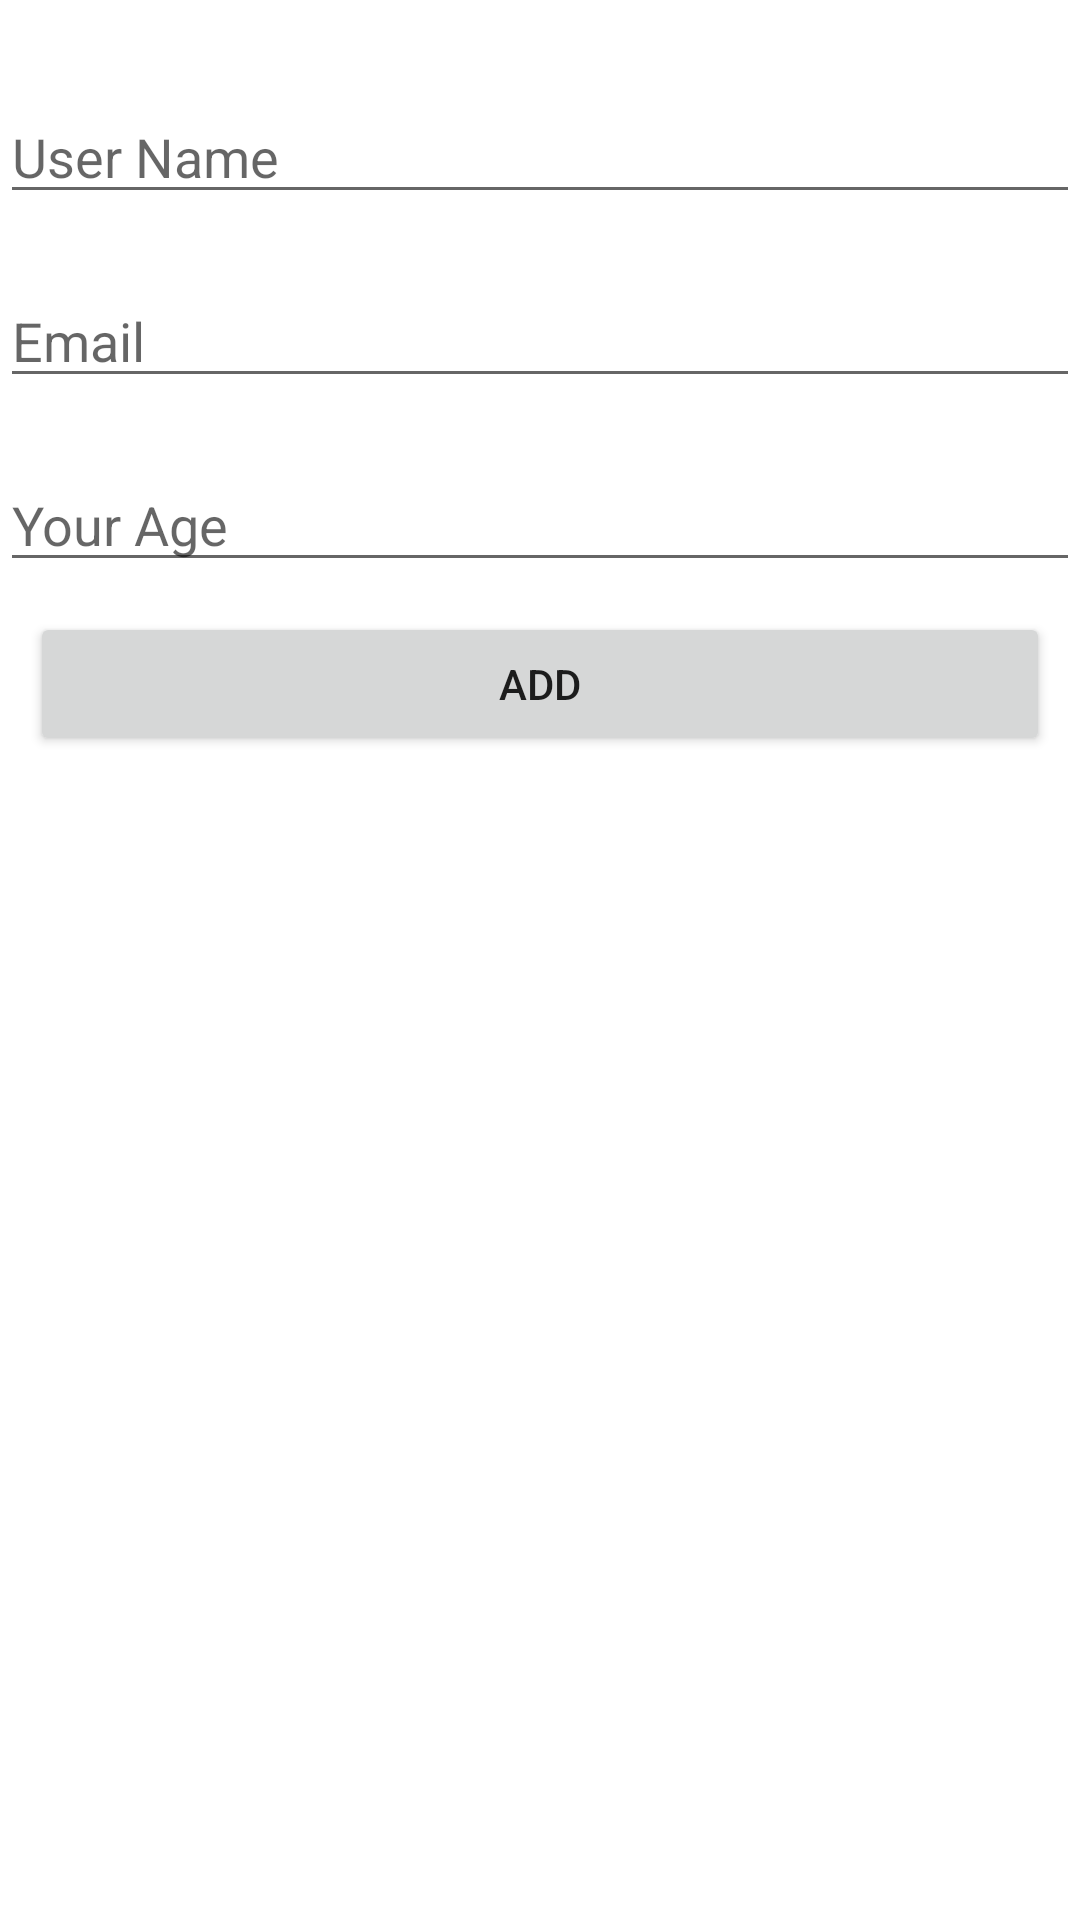

Produce the Android XML layout that renders to this screen, including the resource entries it uses.
<!-- AndroidManifest.xml: application theme Theme.RoomDbTest -->
<!-- res/layout/fragment_add.xml -->
<?xml version="1.0" encoding="utf-8"?>
<androidx.constraintlayout.widget.ConstraintLayout xmlns:android="http://schemas.android.com/apk/res/android"
    xmlns:app="http://schemas.android.com/apk/res-auto"
    xmlns:tools="http://schemas.android.com/tools"
    android:layout_width="match_parent"
    android:layout_height="match_parent"
    android:layout_marginLeft="16dp"
    android:layout_marginRight="16dp"
    android:layout_marginTop="30dp"
    tools:context=".fragments.add.AddFragment">

    <EditText
        android:id="@+id/usernameEditText"
        android:layout_width="match_parent"
        android:layout_height="wrap_content"
        android:ems="10"
        android:layout_marginTop="30dp"
        android:inputType="textPersonName"
        android:hint="@string/user_name"
        app:layout_constraintStart_toStartOf="parent"
        app:layout_constraintTop_toTopOf="parent" />

    <EditText
        android:id="@+id/emailEditText"
        android:layout_width="match_parent"
        android:layout_height="wrap_content"
        android:layout_marginTop="20dp"
        android:ems="10"
        android:inputType="textEmailAddress"
        android:hint="@string/email"
        app:layout_constraintStart_toStartOf="parent"
        app:layout_constraintTop_toBottomOf="@+id/usernameEditText" />

    <EditText
        android:id="@+id/ageEditText"
        android:layout_width="match_parent"
        android:layout_height="wrap_content"
        android:ems="10"
        android:inputType="number"
        android:hint="@string/your_age"
        android:layout_marginTop="20dp"
        app:layout_constraintStart_toStartOf="parent"
        app:layout_constraintTop_toBottomOf="@+id/emailEditText"/>

    <Button
        android:id="@+id/addUserBtn"
        android:layout_width="match_parent"
        android:layout_height="wrap_content"
        android:text="Add"
        android:layout_marginTop="70dp"
        android:layout_margin="10dp"
        app:layout_constraintStart_toStartOf="parent"
        app:layout_constraintTop_toBottomOf="@+id/ageEditText"/>
</androidx.constraintlayout.widget.ConstraintLayout>
<!-- resources referenced by this layout -->
<resources>
  <string name="email">Email</string>
  <string name="user_name">User Name</string>
  <string name="your_age">Your Age</string>
  <style name="Theme.RoomDbTest" parent="Theme.MaterialComponents.DayNight.DarkActionBar">
          
          <item name="colorPrimary">@color/purple_500</item>
          <item name="colorPrimaryVariant">@color/purple_700</item>
          <item name="colorOnPrimary">@color/white</item>
          
          <item name="colorSecondary">@color/teal_200</item>
          <item name="colorSecondaryVariant">@color/teal_700</item>
          <item name="colorOnSecondary">@color/black</item>
          
          <item name="android:statusBarColor" tools:targetApi="l">?attr/colorPrimaryVariant</item>
          
      </style>
  <!-- not gathered from this repository: default colours our renderer supplied (Android Studio template values) -->
  <color name="purple_500">#FF6200EE</color>
  <color name="purple_700">#FF3700B3</color>
  <color name="teal_200">#FF03DAC5</color>
  <color name="teal_700">#FF018786</color>
  <color name="black">#FF000000</color>
  <color name="white">#FFFFFFFF</color>
</resources>
